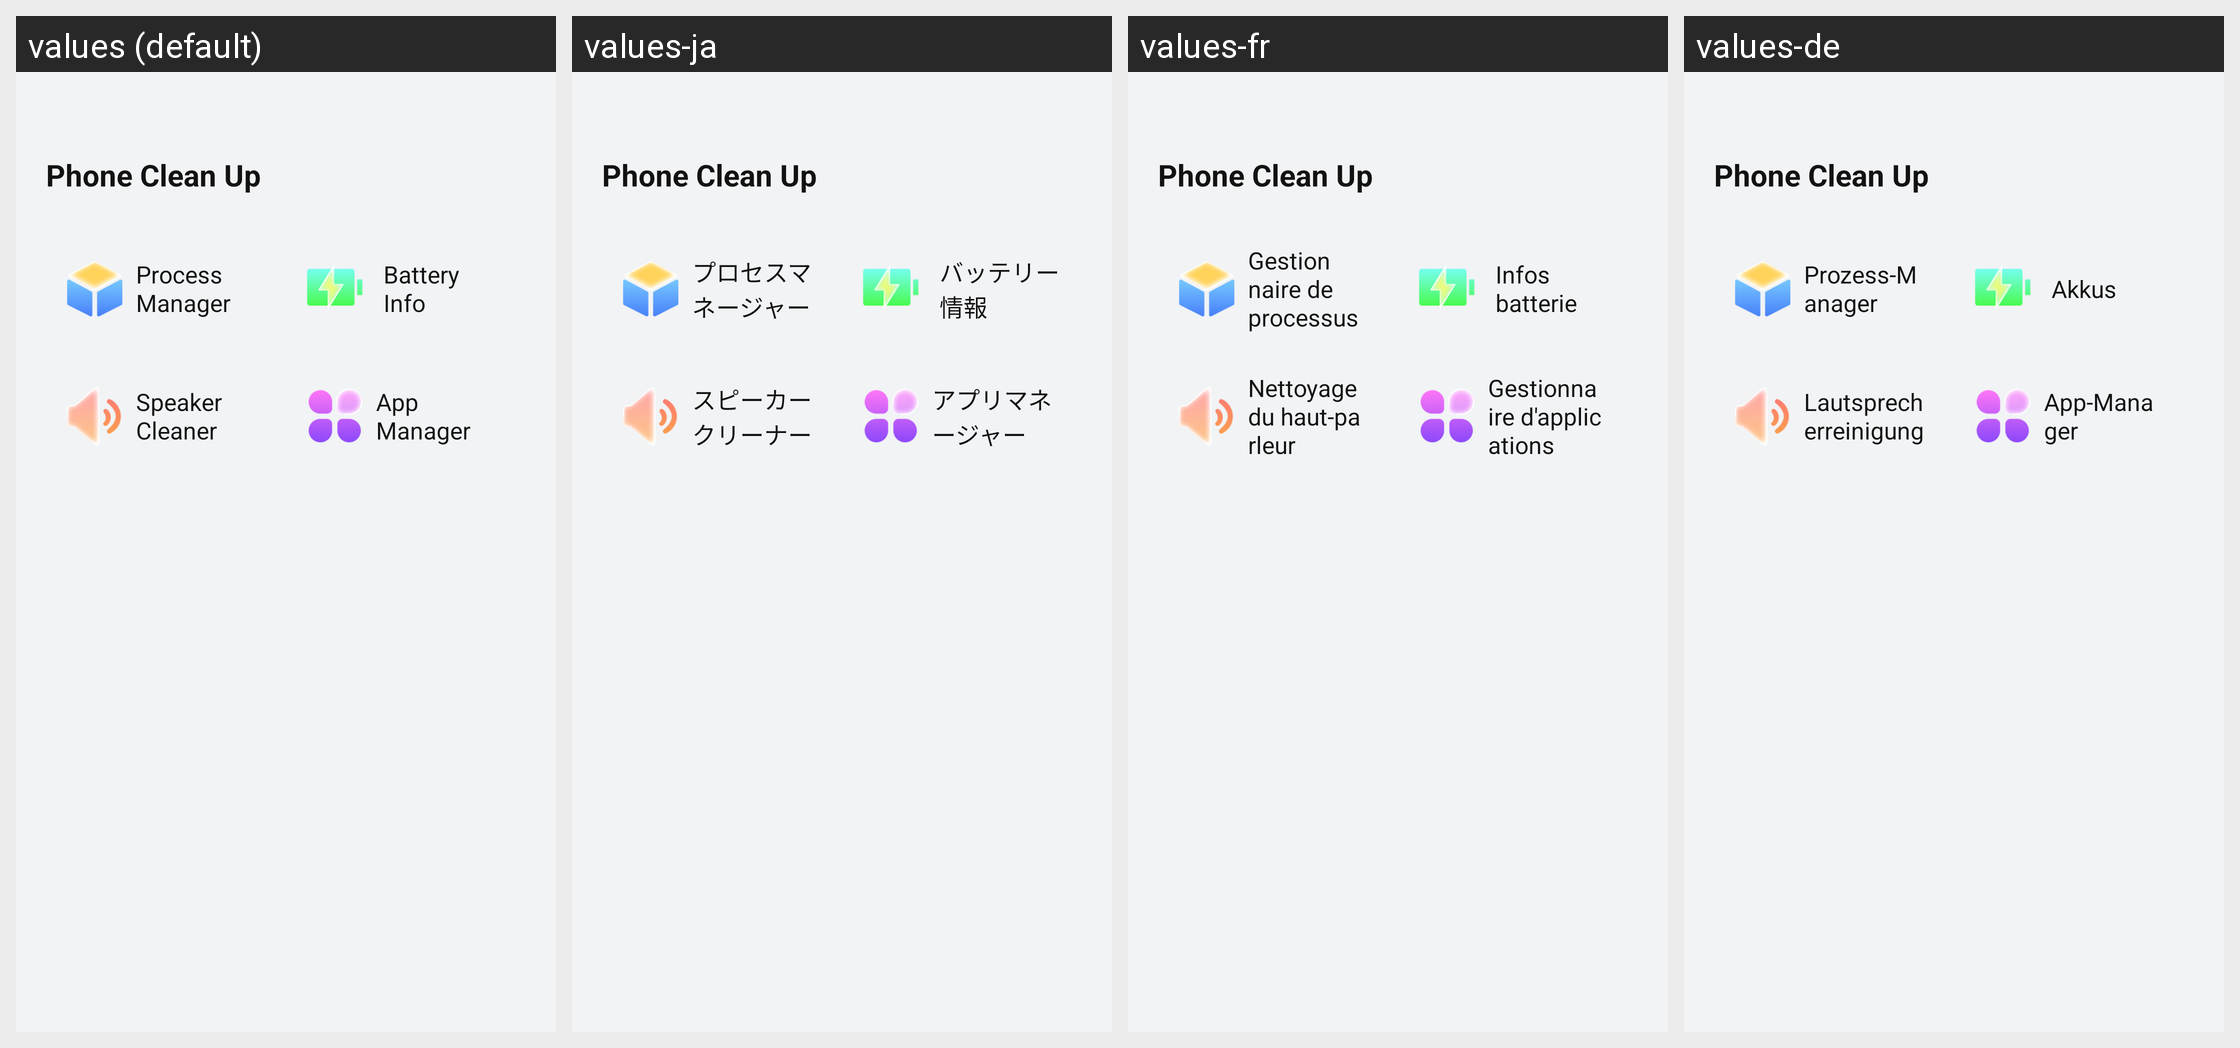

Here is an Android app screen in its default locale and in the app's own translations. Write out the translated-string differences for the strings that appear on this screen.
Android screen res/layout/fragment_tool.xml rendered under 4 locales, left to right: values (default), values-ja, values-fr, values-de. Device: Nexus 5 (rendered at 1080×1920; each locale shown at half size, 540×960, under a caption strip naming it); theme Theme.PhoneCleanUp.
Other locales in the repository, not shown: values-es, values-it, values-ko.
Strings drawn on this screen, with the default value and each locale's value (text and hints the layout hard-codes, and strings that could not be matched under every locale, appear in the picture but are not listed):

app_name
  values: Phone Clean Up
  values-ja: Phone Clean Up
  values-fr: Phone Clean Up
  values-de: Phone Clean Up

process_manager
  values: Process Manager
  values-ja: プロセスマネージャー
  values-fr: Gestionnaire de processus
  values-de: Prozess-Manager

battery_info
  values: Battery Info
  values-ja: バッテリー情報
  values-fr: Infos batterie
  values-de: Akkus

speaker_cleaner
  values: Speaker Cleaner
  values-ja: スピーカークリーナー
  values-fr: Nettoyage du haut-parleur
  values-de: Lautsprecherreinigung

app_manager
  values: App Manager
  values-ja: アプリマネージャー
  values-fr: Gestionnaire d'applications
  values-de: App-Manager
